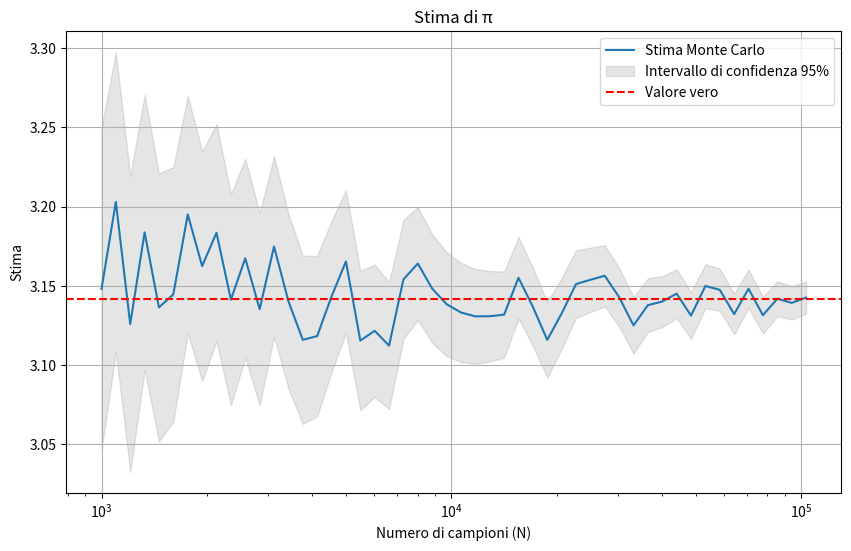
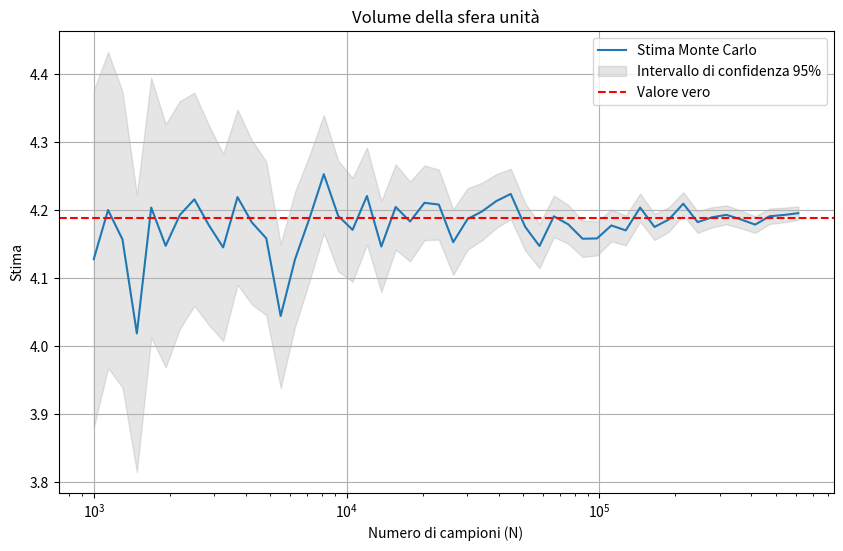
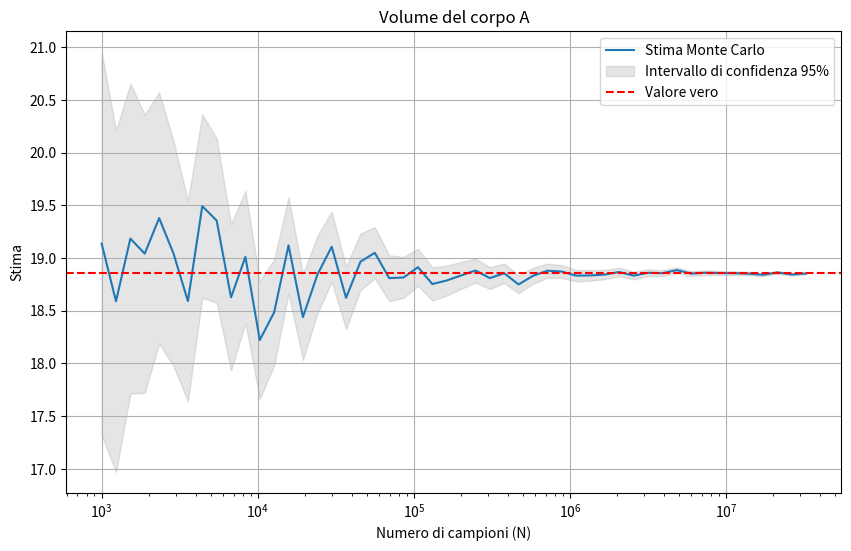

Generate these figures, in order, with matplotlib:
import matplotlib.pyplot as plt
import numpy as np

# Parametri generali
epsilon = 0.01
confidence = 0.95
z_alpha = 1.96

# Funzione per stimatore Monte Carlo e deviazione standard
def monte_carlo_integration(f, domain_sampler, domain_volume, N):
    samples = domain_sampler(N)
    values = f(samples)
    estimate = domain_volume * np.mean(values)
    std_dev = domain_volume * np.std(values, ddof=1) / np.sqrt(N)
    return estimate, std_dev

# Funzione per determinare Nmax dato uno stimatore e campionatore
def estimate_nmax(f, domain_sampler, domain_volume, initial_N=100000):
    samples = domain_sampler(initial_N)
    values = f(samples)
    sigma_hat = domain_volume * np.std(values, ddof=1)
    Nmax = int(np.ceil((z_alpha * sigma_hat / epsilon)**2))
    return Nmax, sigma_hat

# Caso (a): Stima di π usando l'area del cerchio
def f_pi(samples):
    x, y = samples[:, 0], samples[:, 1]
    return (x**2 + y**2) <= 1

def sampler_pi(N):
    return np.random.uniform(-1, 1, size=(N, 2))

V_pi = 4  # area del quadrato [-1,1]^2

# Caso (b): Volume della sfera tridimensionale
def f_sfera(samples):
    x, y, z = samples[:, 0], samples[:, 1], samples[:, 2]
    return (x**2 + y**2 + z**2) <= 1

def sampler_sfera(N):
    return np.random.uniform(-1, 1, size=(N, 3))

V_sfera = 8  # volume del cubo [-1,1]^3

# Caso (c): Volume corpo A
def f_corpo(samples):
    x, y, z = samples[:, 0], samples[:, 1], samples[:, 2]
    r = np.sqrt(x**2 + y**2)
    return r <= 1 + np.sin(np.pi * z)

def sampler_corpo(N):
    return np.random.uniform(-2, 2, size=(N, 3))

V_corpo = 64  # volume del cubo [-2,2]^3

# Funzione per generare grafico dell'andamento delle stime
def plot_convergence(f, sampler, V, Nmax, true_value, title, filename):
    Ns = np.logspace(3, np.log10(Nmax), num=50, dtype=int)
    estimates = []
    errors = []

    for N in Ns:
        est, std = monte_carlo_integration(f, sampler, V, N)
        estimates.append(est)
        errors.append(std)

    estimates = np.array(estimates)
    errors = np.array(errors)
    plt.figure(figsize=(10, 6))
    plt.plot(Ns, estimates, label='Stima Monte Carlo')
    plt.fill_between(Ns, estimates - z_alpha * errors, estimates + z_alpha * errors, color='gray', alpha=0.2, label='Intervallo di confidenza 95%')
    plt.axhline(y=true_value, color='red', linestyle='--', label='Valore vero')
    plt.xscale('log')
    plt.xlabel('Numero di campioni (N)')
    plt.ylabel('Stima')
    plt.title(title)
    plt.legend()
    plt.grid(True)
    plt.savefig(filename, format="pdf")
    plt.close()

# Calcolo Nmax per ciascun caso
Nmax_pi, _ = estimate_nmax(f_pi, sampler_pi, V_pi)
Nmax_sfera, _ = estimate_nmax(f_sfera, sampler_sfera, V_sfera)
Nmax_corpo, _ = estimate_nmax(f_corpo, sampler_corpo, V_corpo)

# Generazione dei grafici
plot_convergence(f_pi, sampler_pi, V_pi, Nmax_pi, np.pi, "Stima di π", "stima_pi.pdf")
plot_convergence(f_sfera, sampler_sfera, V_sfera, Nmax_sfera, (4/3)*np.pi, "Volume della sfera unità", "volume_sfera.pdf")
# Per il caso (c), il valore vero non è noto; utilizziamo la stima con Nmax come riferimento
est_corpo, _ = monte_carlo_integration(f_corpo, sampler_corpo, V_corpo, Nmax_corpo)
plot_convergence(f_corpo, sampler_corpo, V_corpo, Nmax_corpo, est_corpo, "Volume del corpo A", "volume_corpo.pdf")
